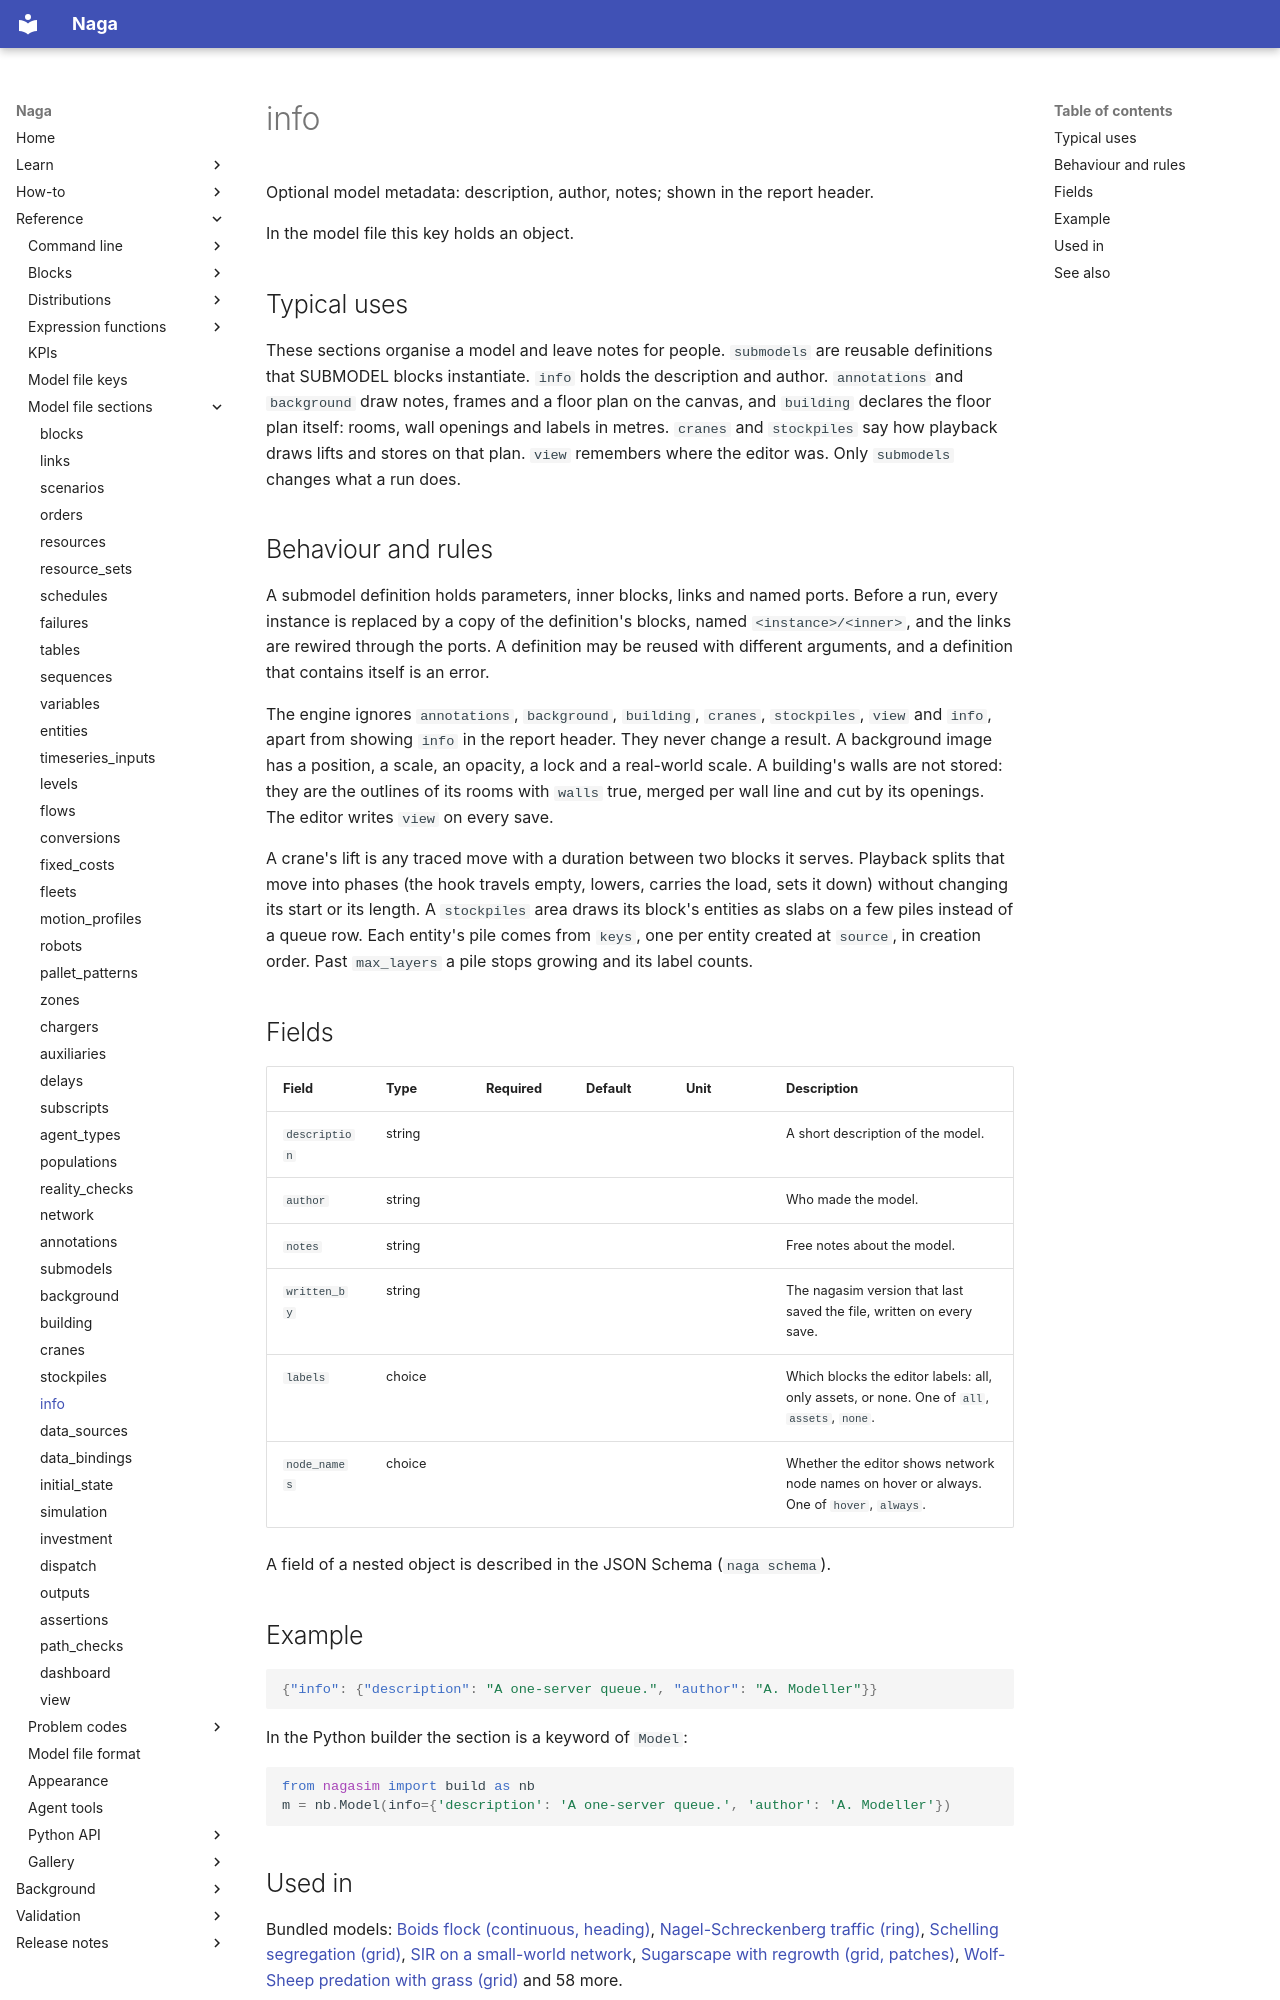

repository: TheMattHub/naga · page: reference/model-file/info.html · generator: mkdocs

<!-- GENERATED by tools/gen_engine_docs.py -- do not edit by hand. -->
<!-- Regenerate with: python tools/gen_engine_docs.py -->

# info

Optional model metadata: description, author, notes; shown in the report header.

In the model file this key holds an object.

## Typical uses

These sections organise a model and leave notes for people. `submodels` are reusable definitions that SUBMODEL blocks instantiate. `info` holds the description and author. `annotations` and `background` draw notes, frames and a floor plan on the canvas, and `building` declares the floor plan itself: rooms, wall openings and labels in metres. `cranes` and `stockpiles` say how playback draws lifts and stores on that plan. `view` remembers where the editor was. Only `submodels` changes what a run does.

## Behaviour and rules

A submodel definition holds parameters, inner blocks, links and named ports. Before a run, every instance is replaced by a copy of the definition's blocks, named `<instance>/<inner>`, and the links are rewired through the ports. A definition may be reused with different arguments, and a definition that contains itself is an error.

The engine ignores `annotations`, `background`, `building`, `cranes`, `stockpiles`, `view` and `info`, apart from showing `info` in the report header. They never change a result. A background image has a position, a scale, an opacity, a lock and a real-world scale. A building's walls are not stored: they are the outlines of its rooms with `walls` true, merged per wall line and cut by its openings. The editor writes `view` on every save.

A crane's lift is any traced move with a duration between two blocks it serves. Playback splits that move into phases (the hook travels empty, lowers, carries the load, sets it down) without changing its start or its length. A `stockpiles` area draws its block's entities as slabs on a few piles instead of a queue row. Each entity's pile comes from `keys`, one per entity created at `source`, in creation order. Past `max_layers` a pile stops growing and its label counts.

## Fields

| Field | Type | Required | Default | Unit | Description |
|---|---|---|---|---|---|
| `description` | string |  |  |  | A short description of the model. |
| `author` | string |  |  |  | Who made the model. |
| `notes` | string |  |  |  | Free notes about the model. |
| `written_by` | string |  |  |  | The nagasim version that last saved the file, written on every save. |
| `labels` | choice |  |  |  | Which blocks the editor labels: all, only assets, or none. One of `all`, `assets`, `none`. |
| `node_names` | choice |  |  |  | Whether the editor shows network node names on hover or always. One of `hover`, `always`. |

A field of a nested object is described in the JSON Schema (`naga schema`).

## Example

```json
{"info": {"description": "A one-server queue.", "author": "A. Modeller"}}
```

In the Python builder the section is a keyword of `Model`:

```python
from nagasim import build as nb
m = nb.Model(info={'description': 'A one-server queue.', 'author': 'A. Modeller'})
```
